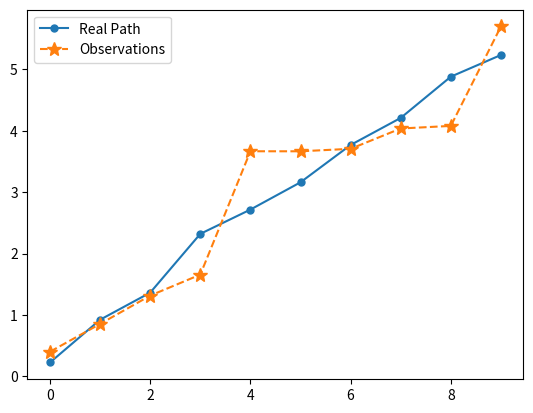

This chart was generated by the following Python code: (Note: this script raises an exception after producing the figure.)
import numpy as np
import scipy as sp
import math
import matplotlib.pyplot as plt
%matplotlib inline

# [redacted]

def covariance_ellipse(P, deviations=1):
    """
    Returns a tuple defining the ellipse representing the 2 dimensional
    covariance matrix P.

    Parameters
    ----------

    P : nd.array shape (2,2)
       covariance matrix

    deviations : int (optional, default = 1)
       # of standard deviations. Default is 1.

    Returns (angle_radians, width_radius, height_radius)
    """

    U, s, _ = sp.linalg.svd(P)
    orientation = math.atan2(U[1, 0], U[0, 0])
    width = deviations * math.sqrt(s[0])
    height = deviations * math.sqrt(s[1])

    if height > width:
        raise ValueError('width must be greater than height')

    return (orientation, width, height)

def _std_tuple_of(var=None, std=None, interval=None):
    """
    Convienence function for plotting. Given one of var, standard
    deviation, or interval, return the std. Any of the three can be an
    iterable list.

    Examples
    --------
    >>>_std_tuple_of(var=[1, 3, 9])
    (1, 2, 3)

    """

    if std is not None:
        if np.isscalar(std):
            std = (std,)
        return std


    if interval is not None:
        if np.isscalar(interval):
            interval = (interval,)

        return np.norm.interval(interval)[1]

    if var is None:
        raise ValueError("no inputs were provided")

    if np.isscalar(var):
        var = (var,)
    return np.sqrt(var)

def plot_covariance(
        mean, cov=None, variance=1.0, std=None, interval=None,
        ellipse=None, title=None, axis_equal=True,
        show_semiaxis=False, show_center=True,
        facecolor=None, edgecolor=None,
        fc='none', ec='#004080',
        alpha=1.0, xlim=None, ylim=None,
        ls='solid'):
    from matplotlib.patches import Ellipse
    import matplotlib.pyplot as plt

    if cov is not None and ellipse is not None:
        raise ValueError('You cannot specify both cov and ellipse')

    if cov is None and ellipse is None:
        raise ValueError('Specify one of cov or ellipse')

    if facecolor is None:
        facecolor = fc

    if edgecolor is None:
        edgecolor = ec

    if cov is not None:
        ellipse = covariance_ellipse(cov)

    if axis_equal:
        plt.axis('equal')

    if title is not None:
        plt.title(title)

    ax = plt.gca()

    angle = np.degrees(ellipse[0])
    width = ellipse[1] * 2.
    height = ellipse[2] * 2.

    std = _std_tuple_of(variance, std, interval)
    for sd in std:
        e = Ellipse(xy=mean, width=sd*width, height=sd*height, angle=angle,
                    facecolor=facecolor,
                    edgecolor=edgecolor,
                    alpha=alpha,
                    lw=2, ls=ls)
        ax.add_patch(e)
    x, y = mean
    if show_center:
        plt.scatter(x, y, marker='+', color=edgecolor, label="Filter Guess")

    if xlim is not None:
        ax.set_xlim(xlim)

    if ylim is not None:
        ax.set_ylim(ylim)

    if show_semiaxis:
        a = ellipse[0]
        h, w = height/4, width/4
        plt.plot([x, x+ h*np.cos(a+np.pi/2)], [y, y + h*np.sin(a+np.pi/2)])
        plt.plot([x, x+ w*np.cos(a)], [y, y + w*np.sin(a)])


def plot_track_ellipses(ps, cov, title):
    plt.title(title)

    for i,p in enumerate(cov):
        plot_covariance(
              (i, ps[i]), cov=p, variance=1,
               axis_equal=False, ec='g', alpha=0.5)

def simulate_realworld_neato(sensor_var, process_var, vel=1.0, step=1, dt=1.):
    """Simulates the movement of a Neato and measurement in the world.
    Input: 
        sensor_var
        process_var
        vel (float): velocity of the bot
        step (int): number of simulation snapshots
        dt (float): time delta between simulation snapshots
    Return:
        xs (array(float)): real positions
        zs (array(float)): observed positions
    """
    x = 0.  # initial position
    sensor_std = math.sqrt(sensor_var)  # compute sensor standard deviation from variance
    process_std = math.sqrt (process_var)  # compute process standard deviation from variance
    xs, zs = [] ,[]
    for i in range(step):
        v = vel + (np.random.randn() * process_std)
        x += v * dt  # simple velocity based update
        xs.append(x)
        zs.append(x + np.random.randn() * sensor_std)  # noise corrupted observation
    return np.array(xs), np.array(zs)

xs, zs = simulate_realworld_neato(0.2, 0.1, vel=1., step=10, dt=0.5)
plt.plot(xs, marker=".", ms=10, label="Real Path")
plt.plot(zs, linestyle="--", marker="*", ms=10, label="Observations")
plt.legend()
plt.show()

def get_Q(dt, var):
    """Returns a white noise model Q according to dt and var"""
    return np.array([[(0.5*var*dt**2)**2, 0.5*var*dt**2],[0.5*var*dt**2, var*dt**2]])

def predict(x, P, F, Q):
    """Returns a prediction update for pose and pose covariance according to the process model"""
    # Your code here! 
    pass

# test your prediction on a quick sample case
dt = 1.
x = np.array([1., 0.5]).T
P = np.array([[500, 0],
              [0, 49]])
F = np.array([[1, dt],
              [0, 1]])
Q = get_Q(dt, 1.)

xt_sol = np.array([1.5, 0.5]).T
Pt_sol = np.array([[549.25, 49.5],[49.5, 50.]])

x1, P1 = predict(x, P, F, Q)
print(x1[0] == xt_sol[0] and x1[1] == xt_sol[1])
print(P1[0][0] == Pt_sol[0][0] and P1[1][0] == Pt_sol[1][0] and P1[0][1] == Pt_sol[0][1] and P1[1][1] == Pt_sol[1][1])

def update(x, P, z, H, R):
    """Performs an update to x, P given observation z according to measurement model H and measurement noise R"""
    # Your code here!
    # hint...you may find the scipy linalg "inv" function useful here!
    pass

# test your update with a simple test case
dt = 1.
x = np.array([1., 0.5]).T
z = np.array([1.])  # the exact measurement of the real world...should reduce our uncertainty in position
P = np.array([[500, 0],
              [0, 49]])
F = np.array([[1, dt],
              [0, 1]])
Q = get_Q(dt, 1.)
H = np.array([[1., 0.]])
R = np.array([[10]])

xt_sol = np.array([1., 0.5]).T
Pt_sol = np.array([[9.80392157, 0.],[0, 49.]])

x1, P1 = update(x, P, z, H, R)

print(x1[0] == xt_sol[0] and x1[1] == xt_sol[1])
print(P1[0][0]-Pt_sol[0][0] < 0.0001 and P1[1][0] == Pt_sol[1][0] and P1[0][1] == Pt_sol[0][1] and P1[1][1] == Pt_sol[1][1])

# Set up our models
steps = 50
dt = 1
robot_vel = 2.0
sensor_var = 100.
process_var = 0.1

x = np.array([10., 4.5]).T  # initial guess of state
P = np.diag([500., 49.])  # initial variance on state variables
F = np.array([[1, dt],
              [0, 1]])  # process model
Q = get_Q(dt, var=0.01)#process_var)  # process noise
H = np.array([[1., 0.]])  # measurement model
R = np.array([[10.]])#sensor_var]])  # measurement variance

true_poses, observations = simulate_realworld_neato(sensor_var, process_var, vel=robot_vel, step=steps, dt=dt)
x_filter = []
P_filter = []


# Iterate through observations
for z in observations:
    x_predict, P_predict = predict(x, P, F, Q)
    x, P = update(x_predict, P_predict, z, H, R)
    x_filter.append(x)
    P_filter.append(P)


# Plot the results
fig = plt.figure()
xf, Pf = np.array(x_filter), np.array(P_filter)
plt.plot(true_poses, marker=".", ms=10, label="True Path")
plt.plot(observations, marker="*", ms=10, lw=0, label="Observations")
plt.plot(xf[:,0], lw=1, label="Filter Estimate")
plot_track_ellipses(xf[:,0], Pf, title="track")
plt.legend(["True Path", "Observations", "Filter Guess"])
plt.gcf().set_size_inches(12, 6)
plt.show()



# Examine the velocity estimate
fig = plt.figure()
plt.plot(np.ones_like(xf[:,1])*robot_vel, label="True Velocity")
plt.plot(xf[:,1], lw=5, label="Filter Estimate Velocity")
plt.legend()
plt.gcf().set_size_inches(12, 6)
plt.show()


# Examine the covariance over time
fig, ax = plt.subplots(1,2)
ax[0].plot(Pf[:,0,0], lw=5, label="Position Variance")
ax[0].set_title("Position Variance")
ax[1].plot(Pf[:,1,1], lw=5, label="Velocity Variance")
ax[1].set_title("Velocity Variance")
fig.set_size_inches(12, 6)
plt.show()

